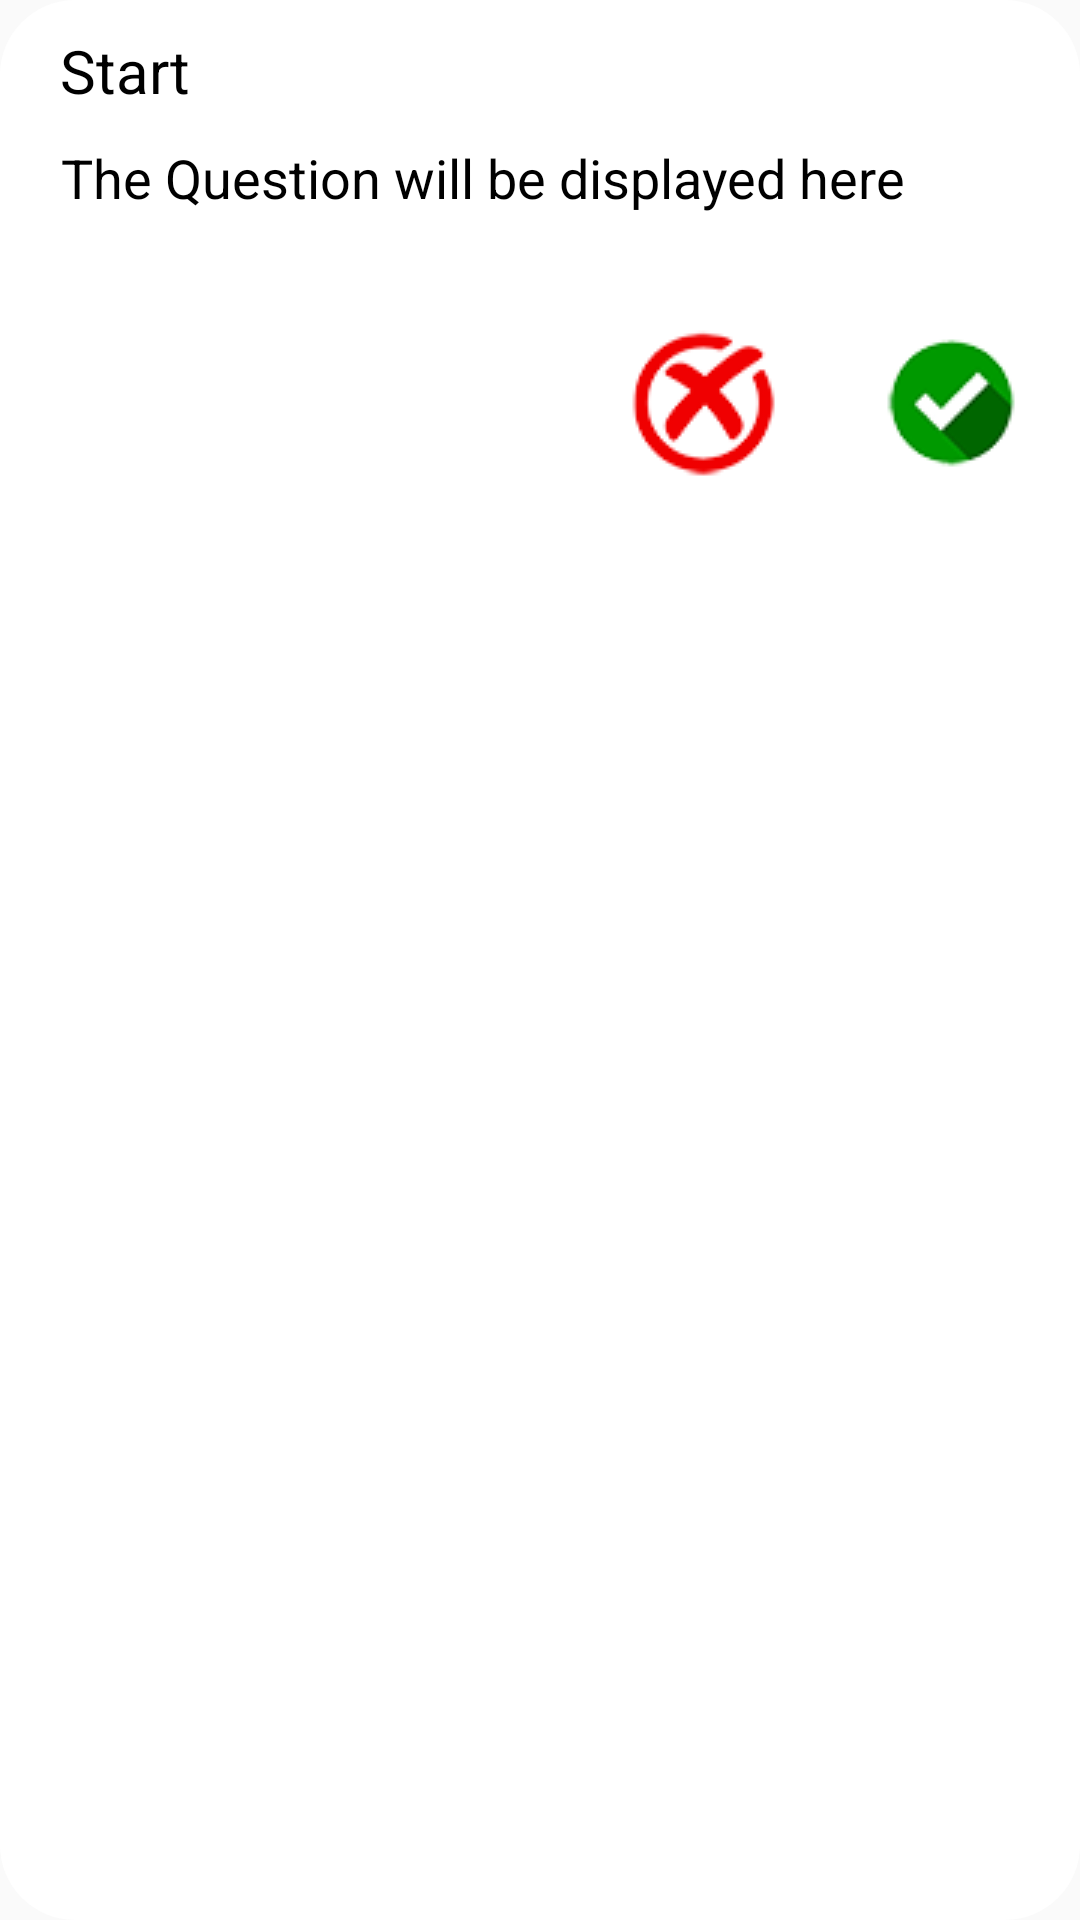

Produce the Android XML layout that renders to this screen, including the resource entries it uses.
<!-- AndroidManifest.xml: application theme AppTheme -->
<!-- res/layout/question_layout.xml -->
<?xml version="1.0" encoding="utf-8"?>

<RelativeLayout xmlns:android="http://schemas.android.com/apk/res/android"
    android:layout_width="match_parent"
    android:layout_height="match_parent"
    android:background="@drawable/circular_box"
    android:layout_margin="10dp"
   android:paddingLeft="10dp">

    <TextView
        android:id="@+id/theTitle"
        android:layout_width="match_parent"
        android:layout_height="wrap_content"
        android:text="Start"
        android:textColor="@color/textColor"
        android:textSize="20sp"
        android:layout_margin="10dp"/>

    <TextView
        android:id="@+id/questionsTextView"
        android:layout_width="wrap_content"
        android:layout_height="wrap_content"
        android:layout_below="@id/theTitle"
        android:gravity="center"
        android:layout_marginHorizontal="10dp"
        android:layout_marginBottom="20dp"
        android:text="The Question will be displayed here"
        android:textColor="@color/textColor"
        android:textSize="18sp" />

    <LinearLayout
        android:layout_width="match_parent"
        android:layout_height="wrap_content"
        android:orientation="horizontal"
        android:layout_alignParentEnd="true"
        android:layoutDirection="rtl"
        android:layout_below="@id/newrecyclerview">

        <ImageButton
            android:id="@+id/checkButton"
            android:layout_width="wrap_content"
            android:layout_height="wrap_content"
            android:src="@drawable/tick_icon"
            android:background="@null"
            android:layout_margin="15dp"
            />

        <ImageButton
            android:id="@+id/exitButton"
            android:layout_width="wrap_content"
            android:layout_height="wrap_content"
            android:src="@drawable/cross_icon"
            android:background="@null"
            android:layout_margin="15dp"
            />
    </LinearLayout>

    <androidx.recyclerview.widget.RecyclerView
        android:id="@+id/newrecyclerview"
        android:layout_width="match_parent"
        android:layout_height="wrap_content"
        android:layout_below="@id/questionsTextView"/>

</RelativeLayout>
<!-- resources referenced by this layout -->
<resources>
  <color name="textColor">#000000</color>
  <!-- drawable circular_box (drawable) -->
  <?xml version="1.0" encoding="utf-8"?>
  
  <layer-list xmlns:android="http://schemas.android.com/apk/res/android">
      <item>
          <shape android:shape="rectangle">
              <solid android:color="@color/colorForeground"/>
              <corners android:radius="25dp" />
          </shape>
      </item>
  </layer-list>
  <!-- drawable cross_icon: png bitmap (drawable, 5168 bytes) -->
  <!-- drawable tick_icon: png bitmap (drawable, 11856 bytes) -->
  <style name="AppTheme" parent="Theme.AppCompat.DayNight.NoActionBar">
          
          <item name="colorPrimary">@color/colorPrimary</item>
          <item name="colorPrimaryDark">@color/colorPrimaryDark</item>
          <item name="colorAccent">@color/colorAccent</item>
          
      </style>
  <color name="colorForeground">#FFFFFF</color>
  <color name="colorPrimary">#264EE1</color>
  <color name="colorPrimaryDark">#227728</color>
  <color name="colorAccent">#03DAC5</color>
</resources>
